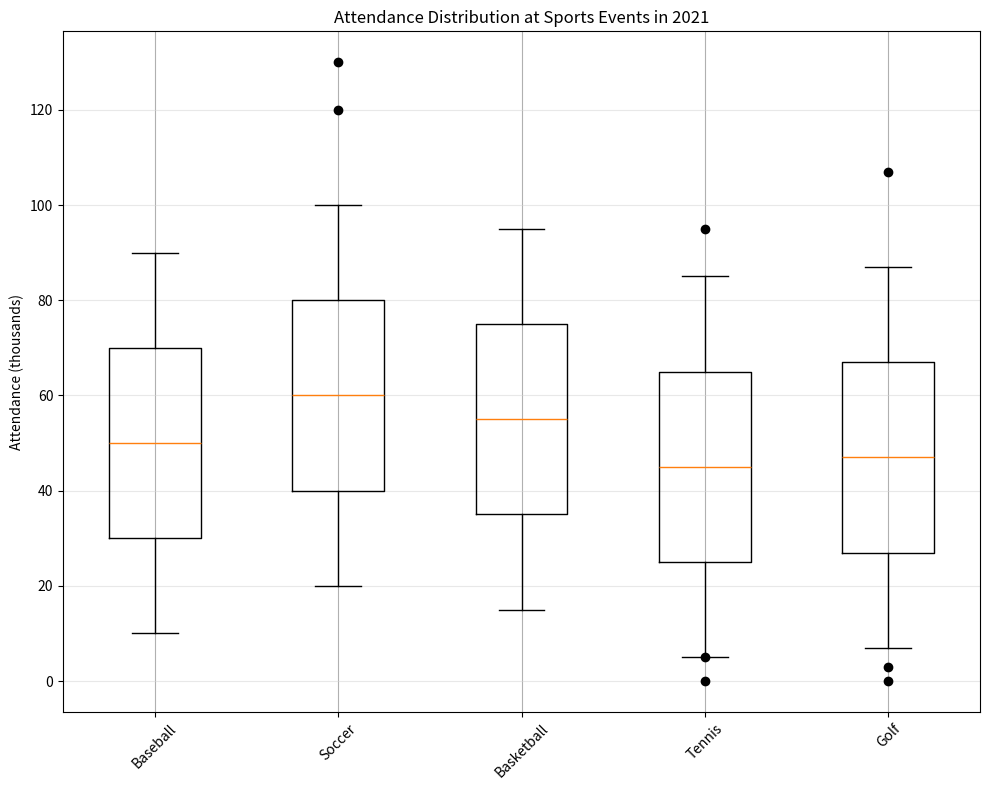

The matplotlib source for this figure: (Note: this script raises an exception after producing the figure.)
import matplotlib.pyplot as plt

# Data
categories = ["Baseball", "Soccer", "Basketball", "Tennis", "Golf"]
values = [[10, 30, 50, 70, 90], [20, 40, 60, 80, 100], [15, 35, 55, 75, 95], [5, 25, 45, 65, 85], [7, 27, 47, 67, 87]]
outliers = [[], [120, 130], [], [0, 5, 95], [0, 3, 107]]

# Create the figure
plt.figure(figsize=(10, 8))
ax = plt.subplot(111)

# Box plot
ax.boxplot(values, whis=1.5)

# Add outliers
for i, outlier in enumerate(outliers):
    if outlier:
        ax.plot([i + 1] * len(outlier), outlier, "ko")

# Formatting
ax.set_xticklabels(categories, rotation=45)
plt.title("Attendance Distribution at Sports Events in 2021")
plt.ylabel("Attendance (thousands)")
plt.grid(True)
ax.yaxis.grid(True, linestyle='-', which='major', color='lightgrey', alpha=0.5)

# Save the figure
plt.tight_layout()
plt.savefig("/cpfs01/user/yehancheng/workspace/datasets/SimChartV2/demo/box/png/190_202312310058.png")

# Clear the current figure
plt.clf()
